Run: headless pygame with SDL's dummy video driver; simulated clock (each Clock.tick advances the game by its frame time, no real sleeping); random seed 0; keys injected as events and as key.get_pressed() state; no mouse input.
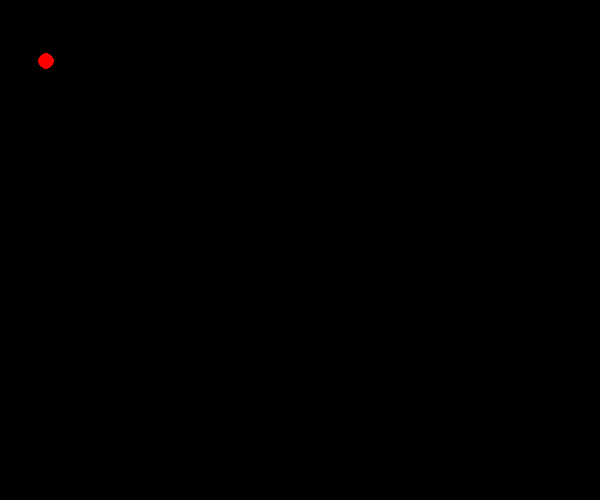
Frame 1 of 4 · flips 1–60 · no input
Frame 2 of 4 · flips 61–180 · tapped SPACE, RETURN · held RIGHT (→), D · screen unchanged from frame 1, image omitted
Frame 3 of 4 · flips 181–300 · held DOWN (↓), S · screen unchanged from frame 2, image omitted
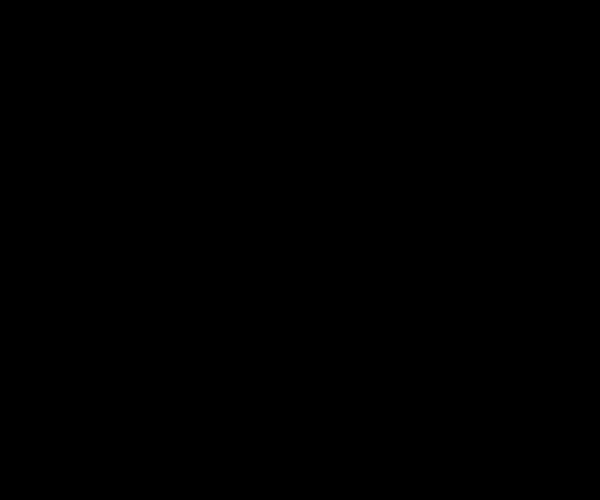
Frame 4 of 4 · flips 301–420 · held LEFT (←), A, UP (↑), W

The pygame program that drew these frames:

import pygame
import random
import time

pygame.init()


height, width = 600, 500
screen = pygame.display.set_mode((height, width))
RED = (255, 0, 0)
BLACK = (0, 0, 0)
color = RED, BLACK
run = True
clock = pygame.time.Clock()
FPS = 30
class Ring:
    def __init__(self, x, y, height, width, color):
        self.x = x
        self.y = y
        self.height = height
        self.width = width
        self.color = random.choice(color)
    def draw(self, screen):
        pygame.draw.circle(screen, self.color, (self.x, self.y), 8)

while run:
    ring = Ring(46, 61, 50, 50, color)
    ring.draw(screen)
    for event in pygame.event.get():
        if event.type == pygame.QUIT:
            run = False
    clock.tick(FPS)
    pygame.display.update()
